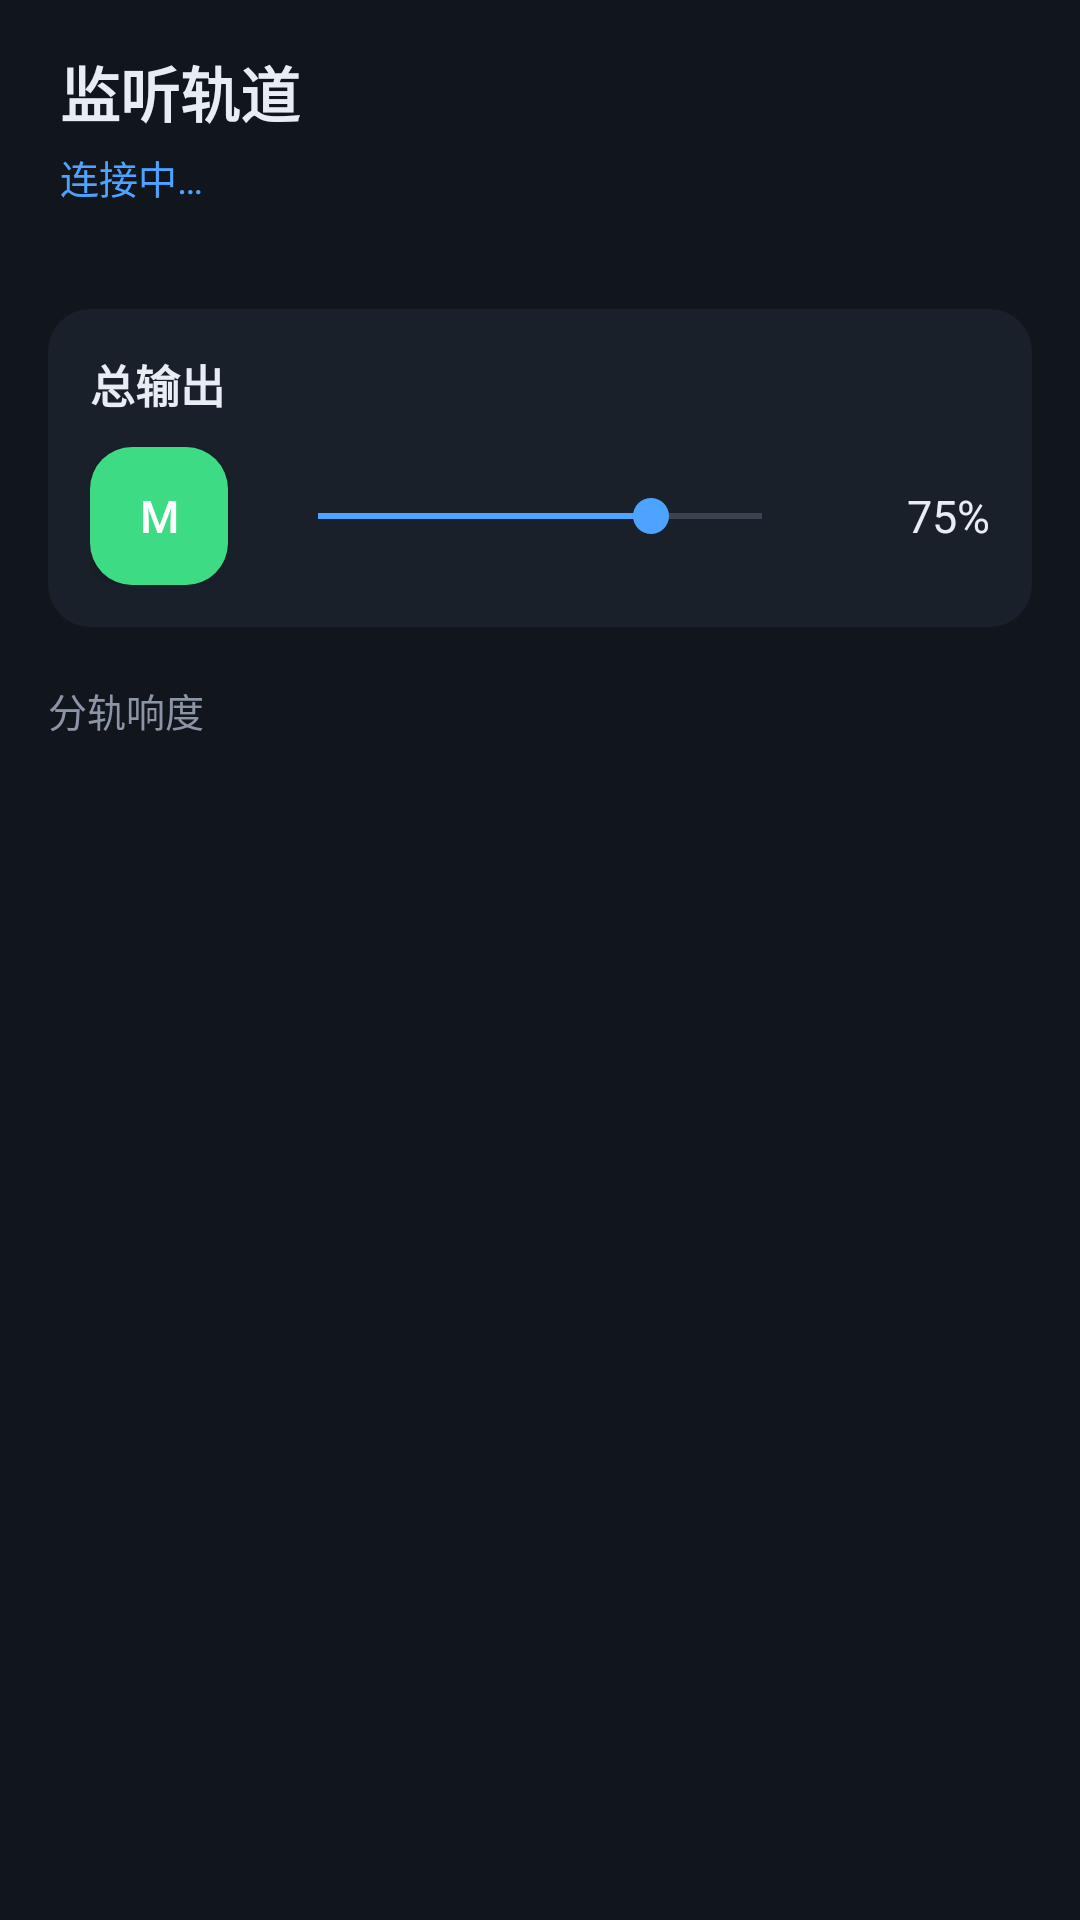

Produce the Android XML layout that renders to this screen, including the resource entries it uses.
<!-- AndroidManifest.xml: application theme AppTheme -->
<!-- res/layout/activity_mixer.xml -->
<?xml version="1.0" encoding="utf-8"?>
<LinearLayout xmlns:android="http://schemas.android.com/apk/res/android"
    android:layout_width="match_parent"
    android:layout_height="match_parent"
    android:orientation="vertical"
    android:background="@color/bg">

    <TextView
        android:id="@+id/monitor_title"
        android:layout_width="match_parent"
        android:layout_height="wrap_content"
        android:paddingStart="20dp"
        android:paddingEnd="20dp"
        android:paddingTop="16dp"
        android:text="监听轨道"
        android:textColor="@color/text_primary"
        android:textSize="20sp"
        android:textStyle="bold" />

    <TextView
        android:id="@+id/status_text"
        android:layout_width="match_parent"
        android:layout_height="wrap_content"
        android:paddingStart="20dp"
        android:paddingEnd="20dp"
        android:paddingTop="4dp"
        android:text="连接中…"
        android:textColor="@color/accent"
        android:textSize="13sp" />

    <TextView
        android:id="@+id/error_text"
        android:layout_width="match_parent"
        android:layout_height="wrap_content"
        android:paddingStart="20dp"
        android:paddingEnd="20dp"
        android:paddingTop="2dp"
        android:textColor="@color/red"
        android:textSize="13sp"
        android:visibility="gone" />

    <TextView
        android:id="@+id/latency_text"
        android:layout_width="match_parent"
        android:layout_height="wrap_content"
        android:paddingStart="20dp"
        android:paddingEnd="20dp"
        android:paddingTop="2dp"
        android:textColor="@color/text_secondary"
        android:textSize="12sp" />

    <ScrollView
        android:layout_width="match_parent"
        android:layout_height="0dp"
        android:layout_weight="1"
        android:fillViewport="true">

        <LinearLayout
            android:layout_width="match_parent"
            android:layout_height="wrap_content"
            android:orientation="vertical"
            android:padding="16dp">

            <LinearLayout
                android:layout_width="match_parent"
                android:layout_height="wrap_content"
                android:orientation="vertical"
                android:padding="14dp"
                android:background="@drawable/bg_rounded"
                android:backgroundTint="@color/panel">

                <TextView
                    android:layout_width="wrap_content"
                    android:layout_height="wrap_content"
                    android:text="总输出"
                    android:textColor="@color/text_primary"
                    android:textSize="15sp"
                    android:textStyle="bold" />

                <LinearLayout
                    android:layout_width="match_parent"
                    android:layout_height="wrap_content"
                    android:layout_marginTop="10dp"
                    android:orientation="horizontal"
                    android:gravity="center_vertical">

                    <Button
                        android:id="@+id/master_mute"
                        android:layout_width="46dp"
                        android:layout_height="46dp"
                        android:text="M"
                        android:textColor="#ffffff"
                        android:textSize="15sp"
                        android:textAllCaps="false"
                        android:background="@drawable/bg_rounded"
                        android:backgroundTint="@color/green" />

                    <SeekBar
                        android:id="@+id/master_level"
                        android:layout_width="0dp"
                        android:layout_height="wrap_content"
                        android:layout_weight="1"
                        android:layout_marginStart="14dp"
                        android:layout_marginEnd="14dp"
                        android:max="100"
                        android:progress="75" />

                    <TextView
                        android:id="@+id/master_value"
                        android:layout_width="46dp"
                        android:layout_height="wrap_content"
                        android:gravity="end"
                        android:text="75%"
                        android:textColor="@color/text_primary"
                        android:textSize="15sp" />
                </LinearLayout>
            </LinearLayout>

            <TextView
                android:layout_width="wrap_content"
                android:layout_height="wrap_content"
                android:layout_marginTop="18dp"
                android:layout_marginBottom="6dp"
                android:text="分轨响度"
                android:textColor="@color/text_secondary"
                android:textSize="13sp" />

            <LinearLayout
                android:id="@+id/source_list"
                android:layout_width="match_parent"
                android:layout_height="wrap_content"
                android:orientation="vertical" />
        </LinearLayout>
    </ScrollView>

</LinearLayout>
<!-- resources referenced by this layout -->
<resources>
  <color name="accent">#4da3ff</color>
  <color name="bg">#11151c</color>
  <color name="green">#3ddc84</color>
  <color name="panel">#1a202a</color>
  <color name="red">#ff5d5d</color>
  <color name="text_primary">#e8edf4</color>
  <color name="text_secondary">#8b95a5</color>
  <!-- drawable bg_rounded (drawable) -->
  <?xml version="1.0" encoding="utf-8"?>
  <shape xmlns:android="http://schemas.android.com/apk/res/android"
      android:shape="rectangle">
      <solid android:color="#ffffff" />
      <corners android:radius="14dp" />
  </shape>
  <style name="AppTheme" parent="android:Theme.Material.NoActionBar">
          <item name="android:windowBackground">@color/bg</item>
          <item name="android:statusBarColor">@color/bg</item>
          <item name="android:navigationBarColor">@color/bg</item>
          <item name="android:colorAccent">@color/accent</item>
          <item name="android:colorControlActivated">@color/accent</item>
          <item name="android:colorControlNormal">@color/text_secondary</item>
      </style>
</resources>
